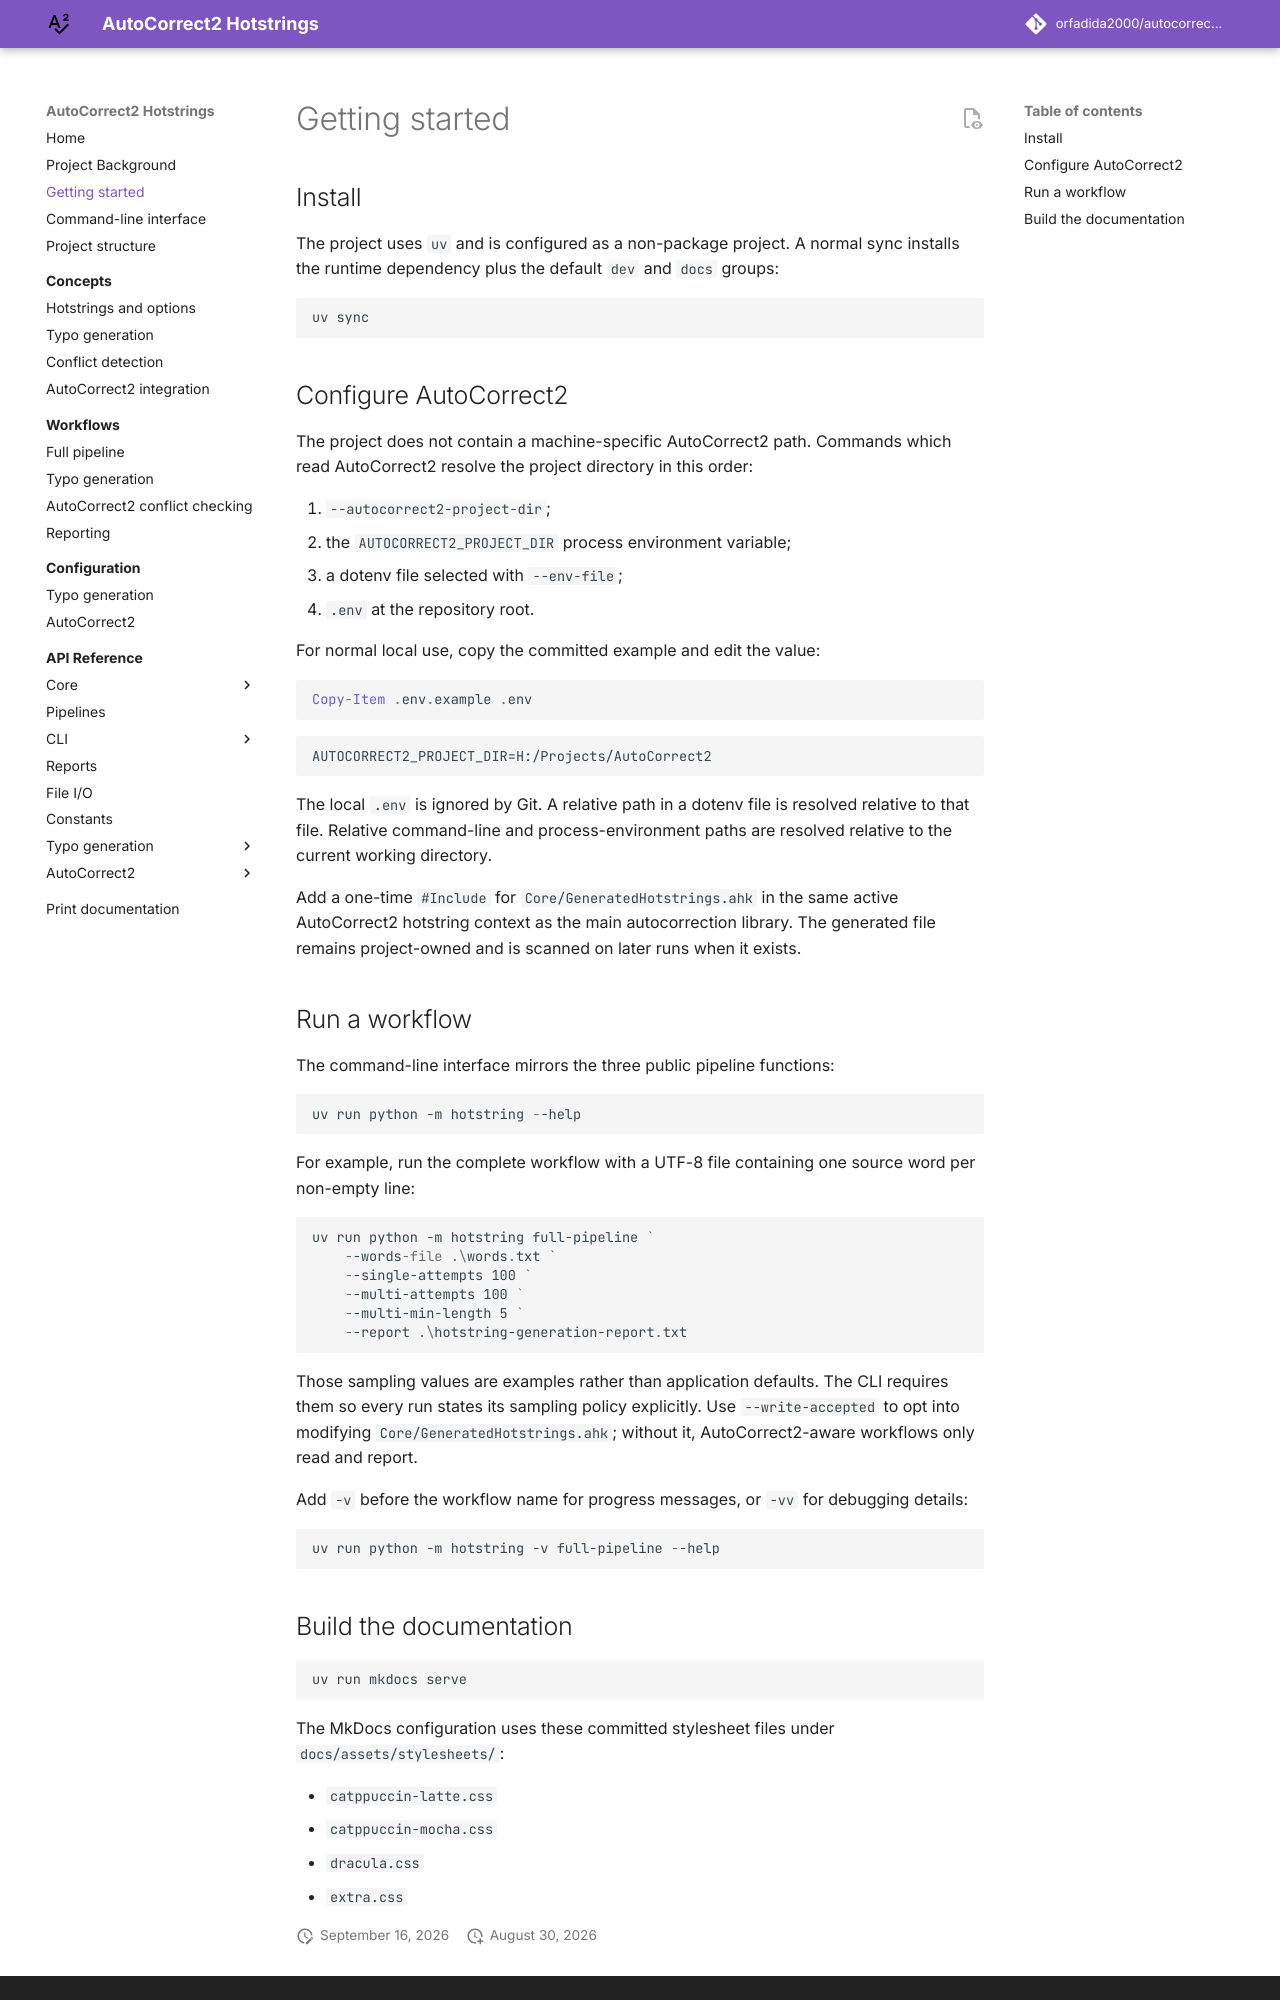

repository: orfadida2000/autocorrect2-hotstring-generation · page: getting-started/index.html · generator: mkdocs

# Getting started

## Install

The project uses `uv` and is configured as a non-package project. A normal sync
installs the runtime dependency plus the default `dev` and `docs` groups:

```powershell
uv sync
```

## Configure AutoCorrect2

The project does not contain a machine-specific AutoCorrect2 path. Commands
which read AutoCorrect2 resolve the project directory in this order:

1. `--autocorrect2-project-dir`;
2. the `AUTOCORRECT2_PROJECT_DIR` process environment variable;
3. a dotenv file selected with `--env-file`;
4. `.env` at the repository root.

For normal local use, copy the committed example and edit the value:

```powershell
Copy-Item .env.example .env
```

```dotenv
AUTOCORRECT2_PROJECT_DIR=H:/Projects/AutoCorrect2
```

The local `.env` is ignored by Git. A relative path in a dotenv file is
resolved relative to that file. Relative command-line and process-environment
paths are resolved relative to the current working directory.

Add a one-time `#Include` for `Core/GeneratedHotstrings.ahk` in the same active
AutoCorrect2 hotstring context as the main autocorrection library. The generated
file remains project-owned and is scanned on later runs when it exists.

## Run a workflow

The command-line interface mirrors the three public pipeline functions:

```powershell
uv run python -m hotstring --help
```

For example, run the complete workflow with a UTF-8 file containing one source
word per non-empty line:

```powershell
uv run python -m hotstring full-pipeline `
    --words-file .\words.txt `
    --single-attempts 100 `
    --multi-attempts 100 `
    --multi-min-length 5 `
    --report .\hotstring-generation-report.txt
```

Those sampling values are examples rather than application defaults. The CLI
requires them so every run states its sampling policy explicitly. Use
`--write-accepted` to opt into modifying
`Core/GeneratedHotstrings.ahk`; without it, AutoCorrect2-aware workflows only
read and report.

Add `-v` before the workflow name for progress messages, or `-vv` for debugging
details:

```powershell
uv run python -m hotstring -v full-pipeline --help
```
